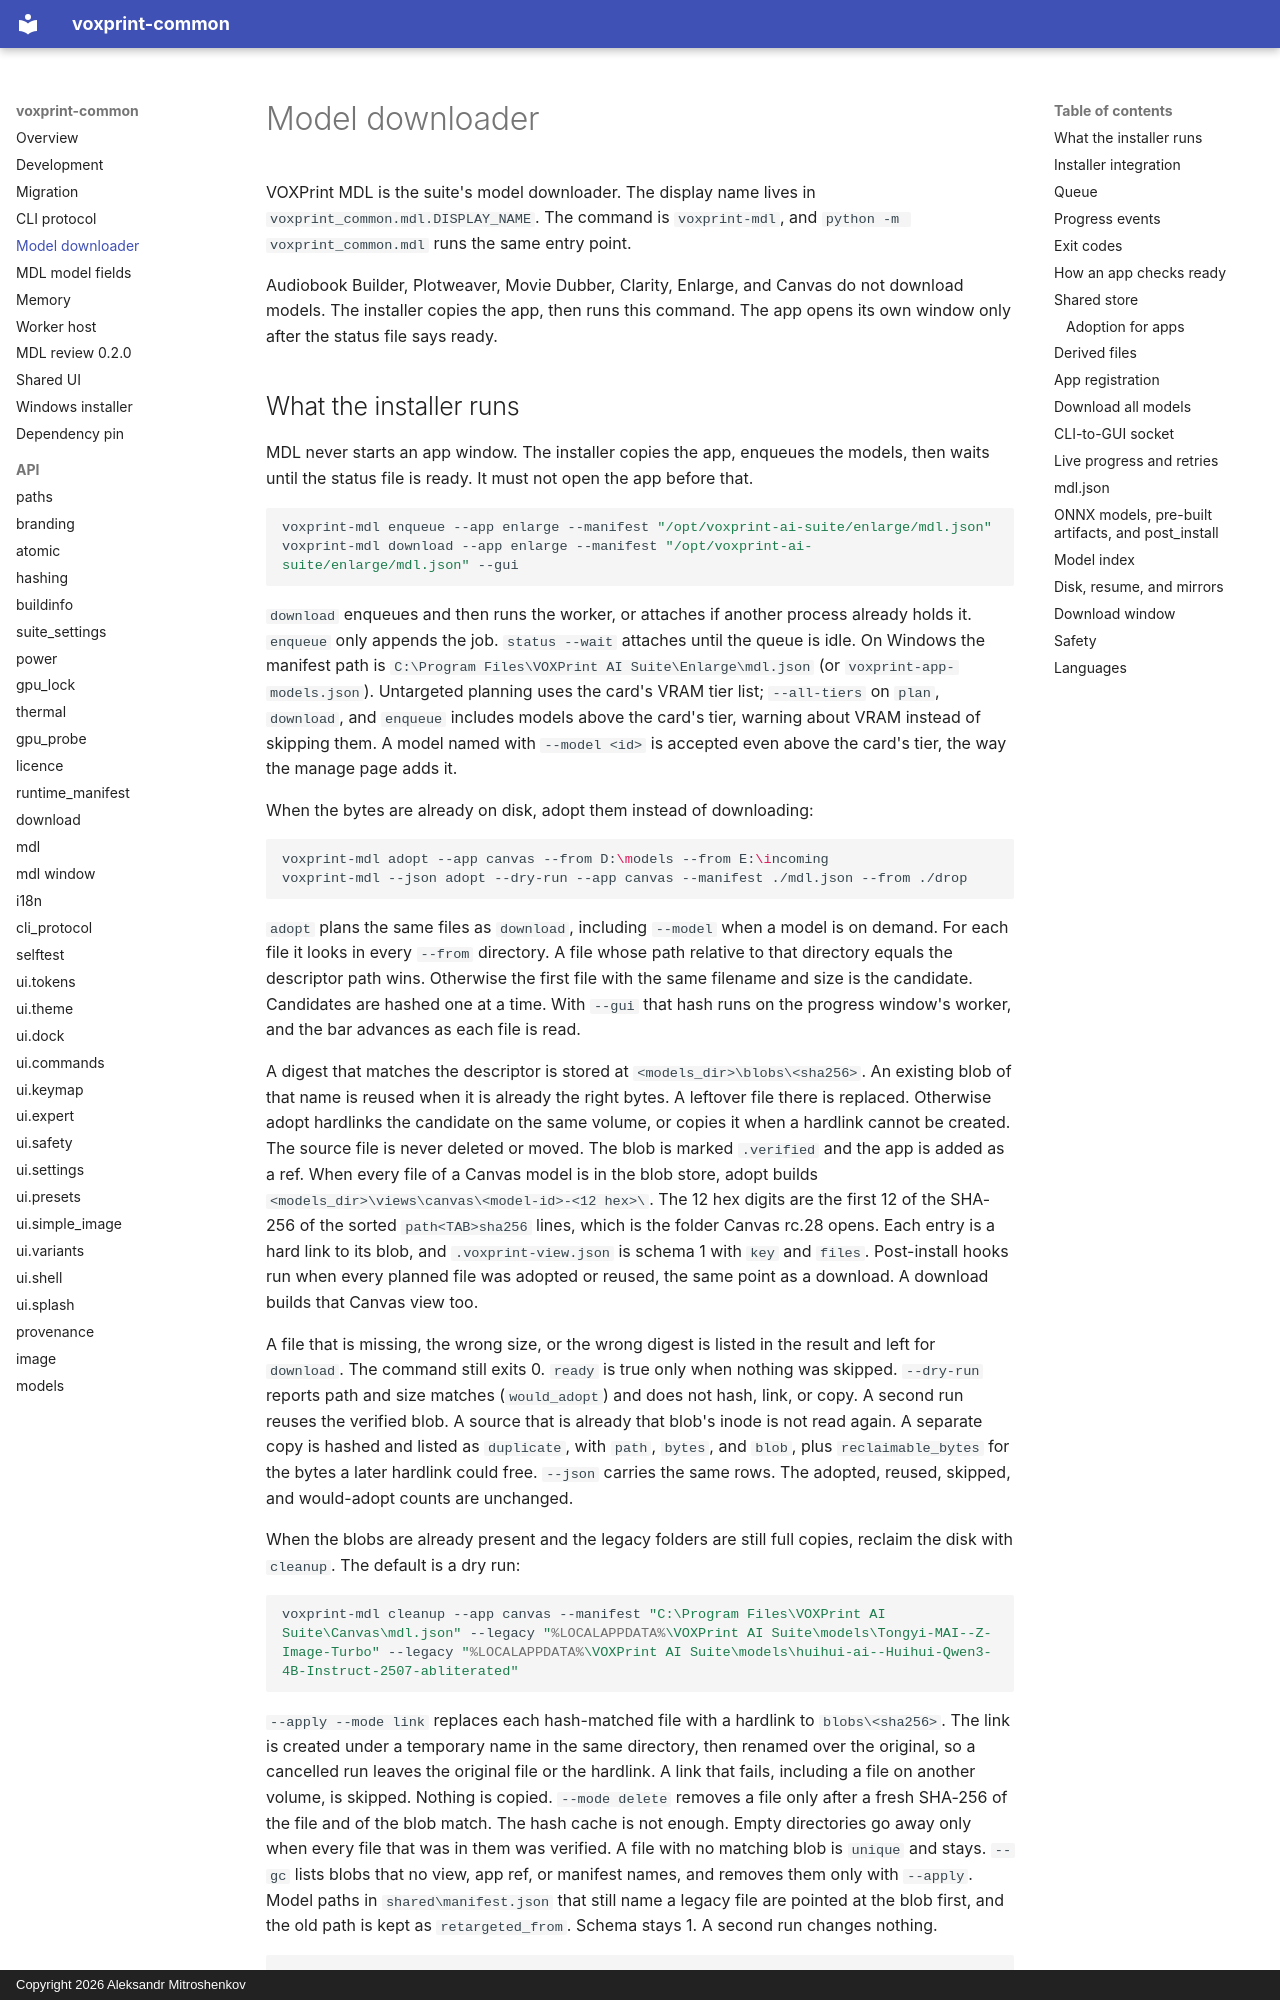

repository: Mitroshenkov87/voxprint-common · page: mdl/index.html · generator: mkdocs · copyright: Copyright 2026 Aleksandr Mitroshenkov

# Model downloader

VOXPrint MDL is the suite's model downloader. The display name lives in `voxprint_common.mdl.DISPLAY_NAME`. The command is `voxprint-mdl`, and `python -m voxprint_common.mdl` runs the same entry point.

Audiobook Builder, Plotweaver, Movie Dubber, Clarity, Enlarge, and Canvas do not download models. The installer copies the app, then runs this command. The app opens its own window only after the status file says ready.
